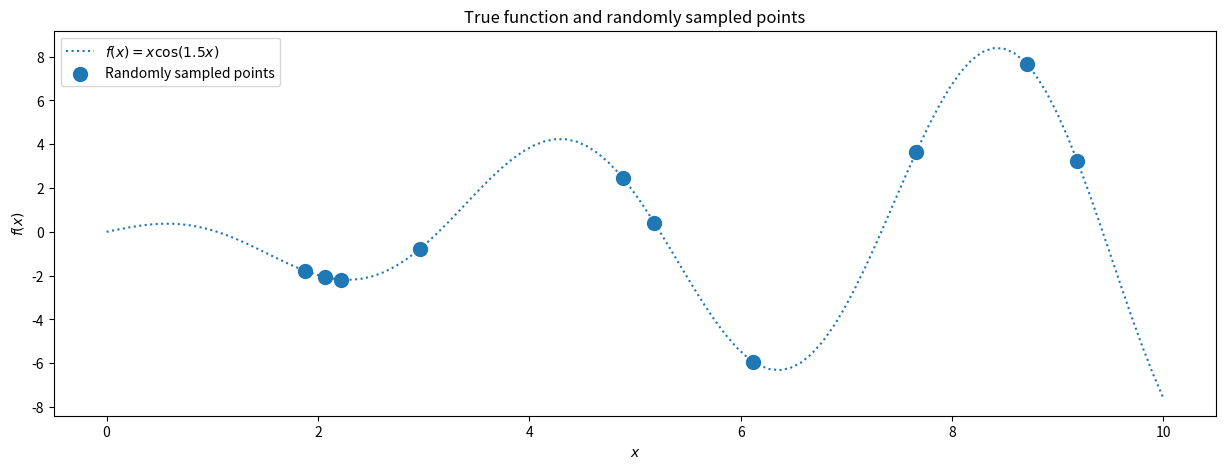

This figure's Python source: (Note: this script raises an exception after producing the figure.)
# ---
# jupyter:
#   jupytext:
#     formats: ipynb,py:percent
#     text_representation:
#       extension: .py
#       format_name: percent
#       format_version: '1.3'
#       jupytext_version: 1.14.5
#   kernelspec:
#     display_name: egmn-dev
#     language: python
#     name: python3
# ---

# %%
import matplotlib.pyplot as plt

# %%
import numpy as np

rng = np.random.RandomState(5)
figures_path = "../Figures/"


# %%
def f(x):
    return x * np.cos(1.5 * x)


# Define latex function
latex_func = r"$f(x) = x \cos(1.5x)$"


x_min = 0
x_max = 10
n_true = 1_000
n_test = 100
n_train = 10
s = 0.000005  # noise variance.

X_true = np.linspace(start=x_min, stop=x_max, num=n_true)
y_true = f(X_true)

X_test = np.linspace(start=x_min, stop=x_max, num=n_test).reshape(-1, 1)
y_test = f(X_test)

X_train = (rng.rand(n_train) * x_max).reshape(-1, 1)
y_train = f(X_train) + s * rng.randn(n_train).reshape(-1, 1)
X_train.shape, y_train.shape

# %%
plt.figure(figsize=(15, 5))
plt.plot(X_test, y_test, label=latex_func, linestyle="dotted")
plt.scatter(X_train, y_train, label="Randomly sampled points", s=100)
plt.legend()
plt.xlabel("$x$")
plt.ylabel("$f(x)$")
plt.title("True function and randomly sampled points")
plt.savefig(figures_path + "true_function.pdf")


# %%
# Define the kernel
def kernel(a, b):
    """GP squared exponential kernel function"""
    kernelParameter_l = 0.5
    kernelParameter_sigma = 1.0
    sqdist = (
        np.sum(a**2, axis=1).reshape(-1, 1) + np.sum(b**2, 1) - 2 * np.dot(a, b.T)
    )
    # np.sum( ,axis=1) means adding all elements columnly; .reshap(-1, 1) add one dimension to make (n,) become (n,1)
    return kernelParameter_sigma * np.exp(-0.5 * (1 / kernelParameter_l) * sqdist)


# %%
K_train = kernel(X_train, X_train)
K_test = kernel(X_test, X_test)
K_cross = kernel(X_train, X_test)

L = np.linalg.cholesky(K_train + s * np.eye(n_train))
Lk = np.linalg.solve(L, K_cross)
mean_prediction = np.dot(Lk.T, np.linalg.solve(L, y_train)).ravel()
var_prediction = np.diag(K_test) - np.sum(Lk**2, axis=0)
std_prediction = np.sqrt(var_prediction)


# %%

plt.figure(figsize=(15, 5))
plt.plot(X_true, y_true, label=latex_func, linestyle="dotted")
plt.scatter(X_train, y_train, label="Observations")
plt.plot(X_test, mean_prediction, label="Mean prediction")
plt.gca().fill_between(
    X_test.ravel(),
    mean_prediction - 1.96 * std_prediction,
    mean_prediction + 1.96 * std_prediction,
    alpha=0.5,
    label=r"95% confidence interval",
)
plt.legend()
plt.xlabel("$x$")
plt.ylabel("$f(x)$")
plt.title("Gaussian process regression on a noisy dataset")
plt.savefig(figures_path + "gpr.pdf")

# %%
L = np.linalg.cholesky(K_test + 1e-6 * np.eye(n_test) - np.dot(Lk.T, Lk))
f_post = mean_prediction.reshape(-1, 1) + np.dot(L, rng.normal(size=(n_test, 50)))
plt.figure(figsize=(15, 5))
plt.plot(X_true, y_true, label=latex_func, linestyle="dotted")
plt.scatter(X_train, y_train, label="Observations")
plt.plot(X_test, mean_prediction, label="Mean prediction")
plt.plot(X_test, f_post, linewidth=0.8, alpha=0.5)
plt.legend()
plt.xlabel("$x$")
plt.ylabel("$f(x)$")
plt.title("Random sample of functions from the Gaussian Process posterior.")
plt.savefig(figures_path + "gpr_sample.pdf")


# %%
